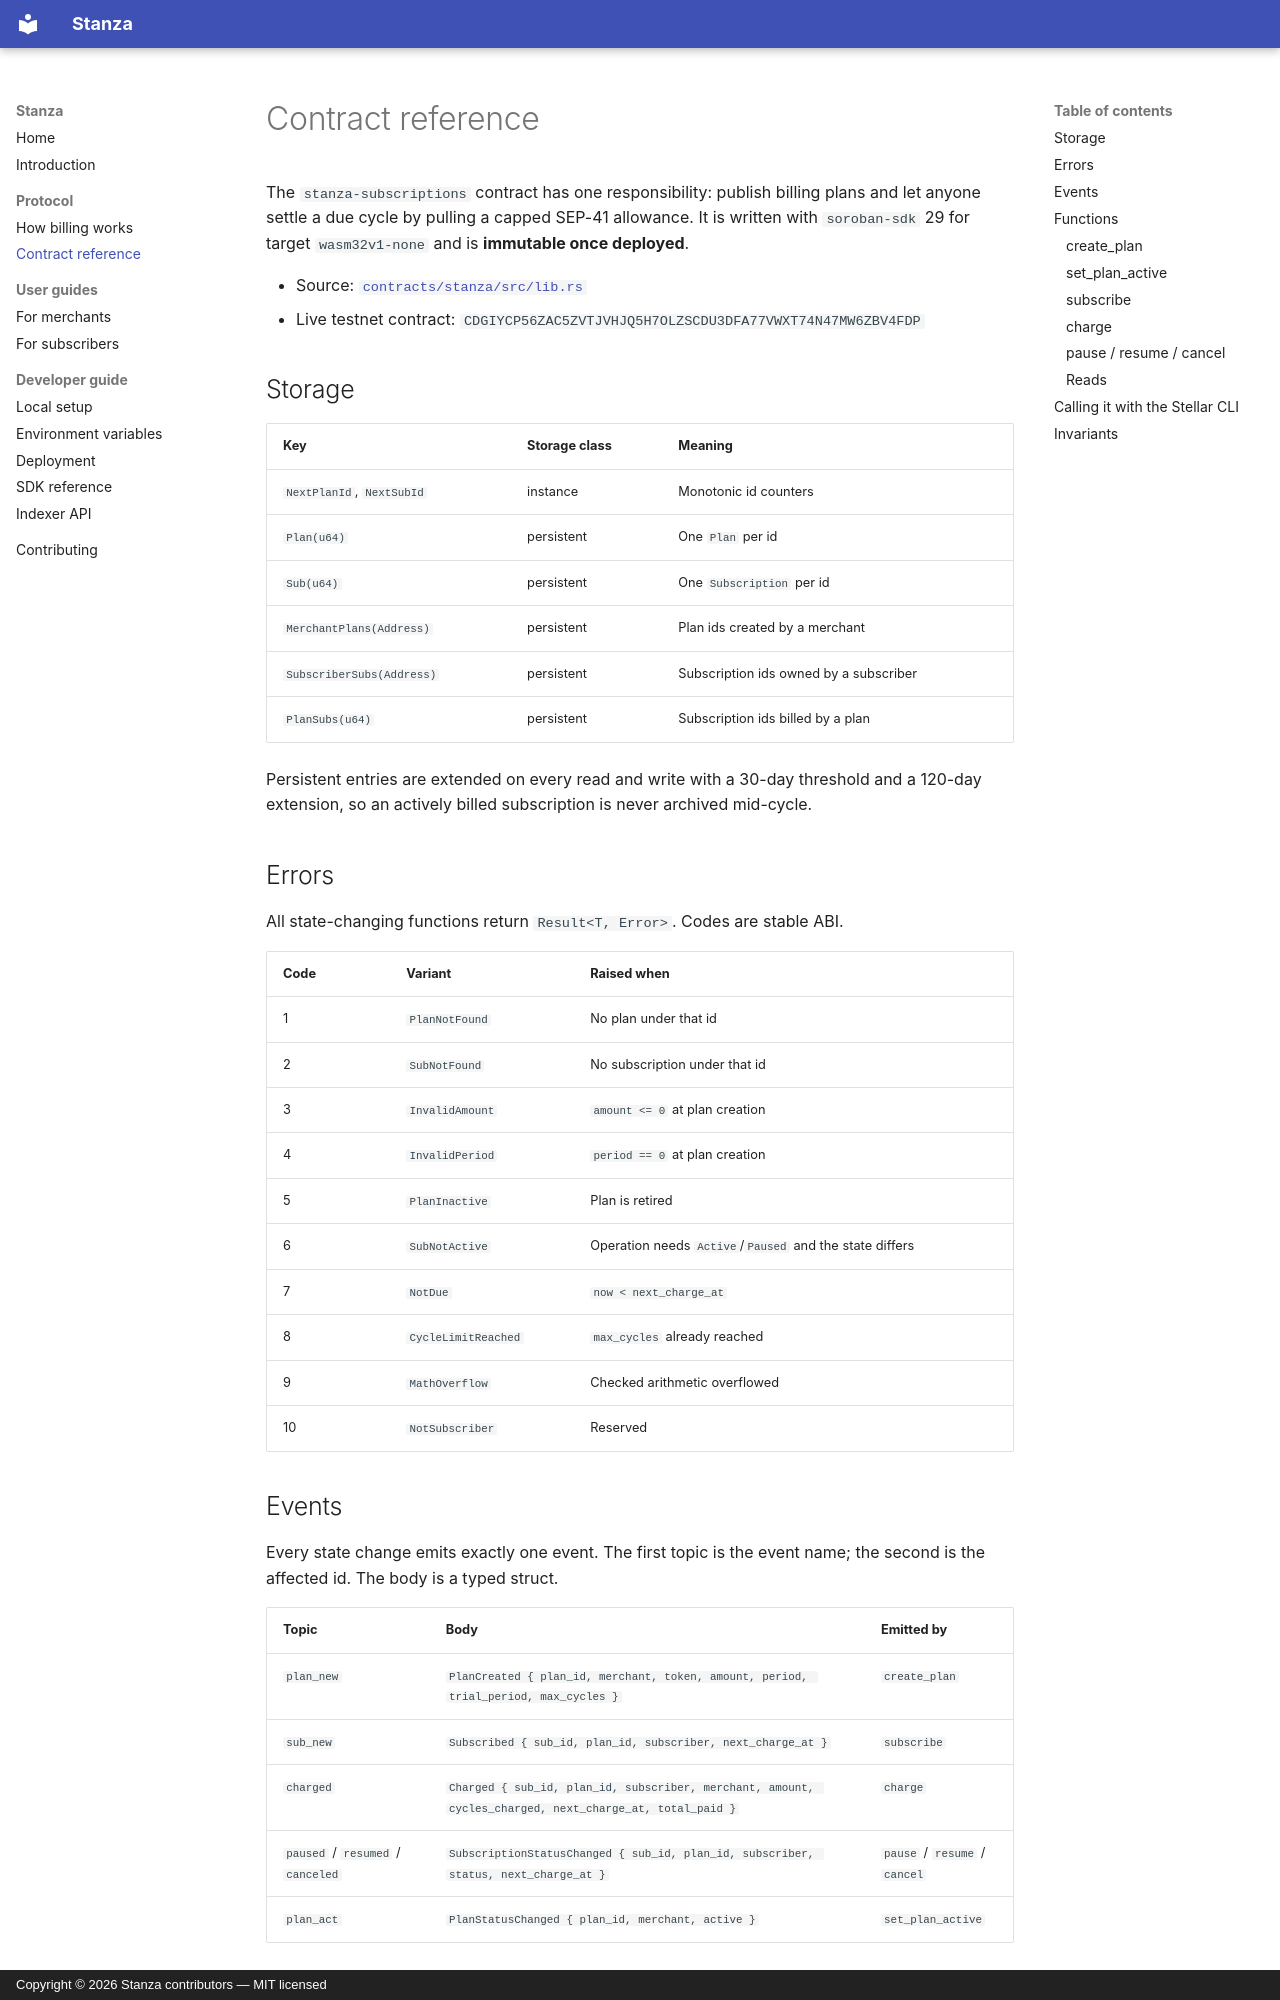

repository: Streams-Hq/stanza · page: contract-reference/index.html · generator: mkdocs · copyright: Copyright © 2026 Stanza contributors — MIT licensed

# Contract reference

The `stanza-subscriptions` contract has one responsibility: publish billing
plans and let anyone settle a due cycle by pulling a capped SEP-41 allowance.
It is written with `soroban-sdk` 29 for target `wasm32v1-none` and is **immutable
once deployed**.

- Source: [`contracts/stanza/src/lib.rs`](https://github.com/Streams-Hq/stanza/blob/main/contracts/stanza/src/lib.rs)
- Live testnet contract: `CDGIYCP56ZAC5ZVTJVHJQ5H7OLZSCDU3DFA77VWXT74N47MW6ZBV4FDP`

## Storage

| Key | Storage class | Meaning |
| --- | --- | --- |
| `NextPlanId`, `NextSubId` | instance | Monotonic id counters |
| `Plan(u64)` | persistent | One `Plan` per id |
| `Sub(u64)` | persistent | One `Subscription` per id |
| `MerchantPlans(Address)` | persistent | Plan ids created by a merchant |
| `SubscriberSubs(Address)` | persistent | Subscription ids owned by a subscriber |
| `PlanSubs(u64)` | persistent | Subscription ids billed by a plan |

Persistent entries are extended on every read and write with a 30-day threshold
and a 120-day extension, so an actively billed subscription is never archived
mid-cycle.

## Errors

All state-changing functions return `Result<T, Error>`. Codes are stable ABI.

| Code | Variant | Raised when |
| --- | --- | --- |
| 1 | `PlanNotFound` | No plan under that id |
| 2 | `SubNotFound` | No subscription under that id |
| 3 | `InvalidAmount` | `amount <= 0` at plan creation |
| 4 | `InvalidPeriod` | `period == 0` at plan creation |
| 5 | `PlanInactive` | Plan is retired |
| 6 | `SubNotActive` | Operation needs `Active`/`Paused` and the state differs |
| 7 | `NotDue` | `now < next_charge_at` |
| 8 | `CycleLimitReached` | `max_cycles` already reached |
| 9 | `MathOverflow` | Checked arithmetic overflowed |
| 10 | `NotSubscriber` | Reserved |

## Events

Every state change emits exactly one event. The first topic is the event name;
the second is the affected id. The body is a typed struct.

| Topic | Body | Emitted by |
| --- | --- | --- |
| `plan_new` | `PlanCreated { plan_id, merchant, token, amount, period, trial_period, max_cycles }` | `create_plan` |
| `sub_new` | `Subscribed { sub_id, plan_id, subscriber, next_charge_at }` | `subscribe` |
| `charged` | `Charged { sub_id, plan_id, subscriber, merchant, amount, cycles_charged, next_charge_at, total_paid }` | `charge` |
| `paused` / `resumed` / `canceled` | `SubscriptionStatusChanged { sub_id, plan_id, subscriber, status, next_charge_at }` | `pause` / `resume` / `cancel` |
| `plan_act` | `PlanStatusChanged { plan_id, merchant, active }` | `set_plan_active` |

## Functions
